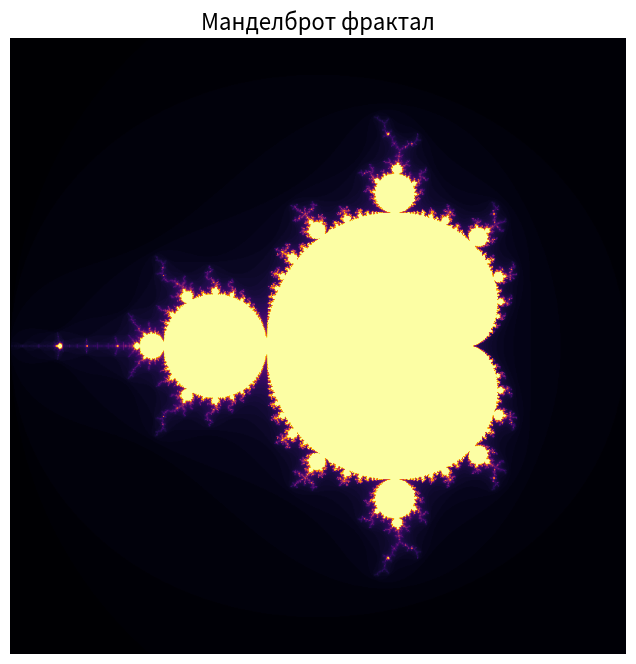

This figure's Python source:
# def factorial_recursive(n):
#     if n == 0 or n == 1:
#         return 1
#     return n * factorial_recursive(n - 1)


# def factorial_iterative(n):
#     """
#     Computes the factorial of a non-negative number n (using iteration)
#     """
#     if n == 0:
#         return 1
#
#     current_result = 1
#
#     for i in range(n):
#         current_result += i * current_result
#
#     return current_result
#
#
# result = factorial_iterative(5)
# print(result)

#
# def nat():
#     n = 0
#     while True:
#         n += 1
#         yield n
#
#
# gen = nat()
# for _ in range(5):
#     print(next(gen))


# def nat():
#     """Returns all natural numbers"""
#     n = 0
#     while True:
#         n += 2
#         yield n
#
# gen = nat()
# for _ in range(10):
#     print(next(gen))


# def factorial_gen():
#     n = 1
#     result = 1
#     while True:
#         result *= n
#         yield result
#         n += 1
#
#
# gen = factorial_gen()
# for _ in range(5):
#     print(next(gen))


# def fibonacci(n):
#     fibo = []
#
#     for x in range(n):
#         if len(fibo) < 2:
#             fibo.append(1)
#         else:
#             fibo.append(fibo[-1] + fibo[-2])
#
#     return fibo
#
#
# res = fibonacci(10)
# print(res)


import numpy as np
import matplotlib.pyplot as plt

# Размер на изображението
width, height = 800, 800

# Създаваме координатна мрежа
x = np.linspace(-2, 1, width)
y = np.linspace(-1.5, 1.5, height)
X, Y = np.meshgrid(x, y)
C = X + 1j * Y
Z = np.zeros_like(C)
iterations = np.zeros(C.shape, dtype=int)

# Максимален брой итерации
max_iter = 100

# Основен цикъл за изчисление на фрактала
for i in range(max_iter):
    mask = np.abs(Z) <= 2
    Z[mask] = Z[mask] ** 2 + C[mask]
    iterations[mask] = i

# Визуализиране
plt.figure(figsize=(8, 8))
plt.imshow(iterations, cmap='inferno', extent=(-2, 1, -1.5, 1.5))
plt.axis('off')
plt.title('Манделброт фрактал', fontsize=16)
plt.show()














































